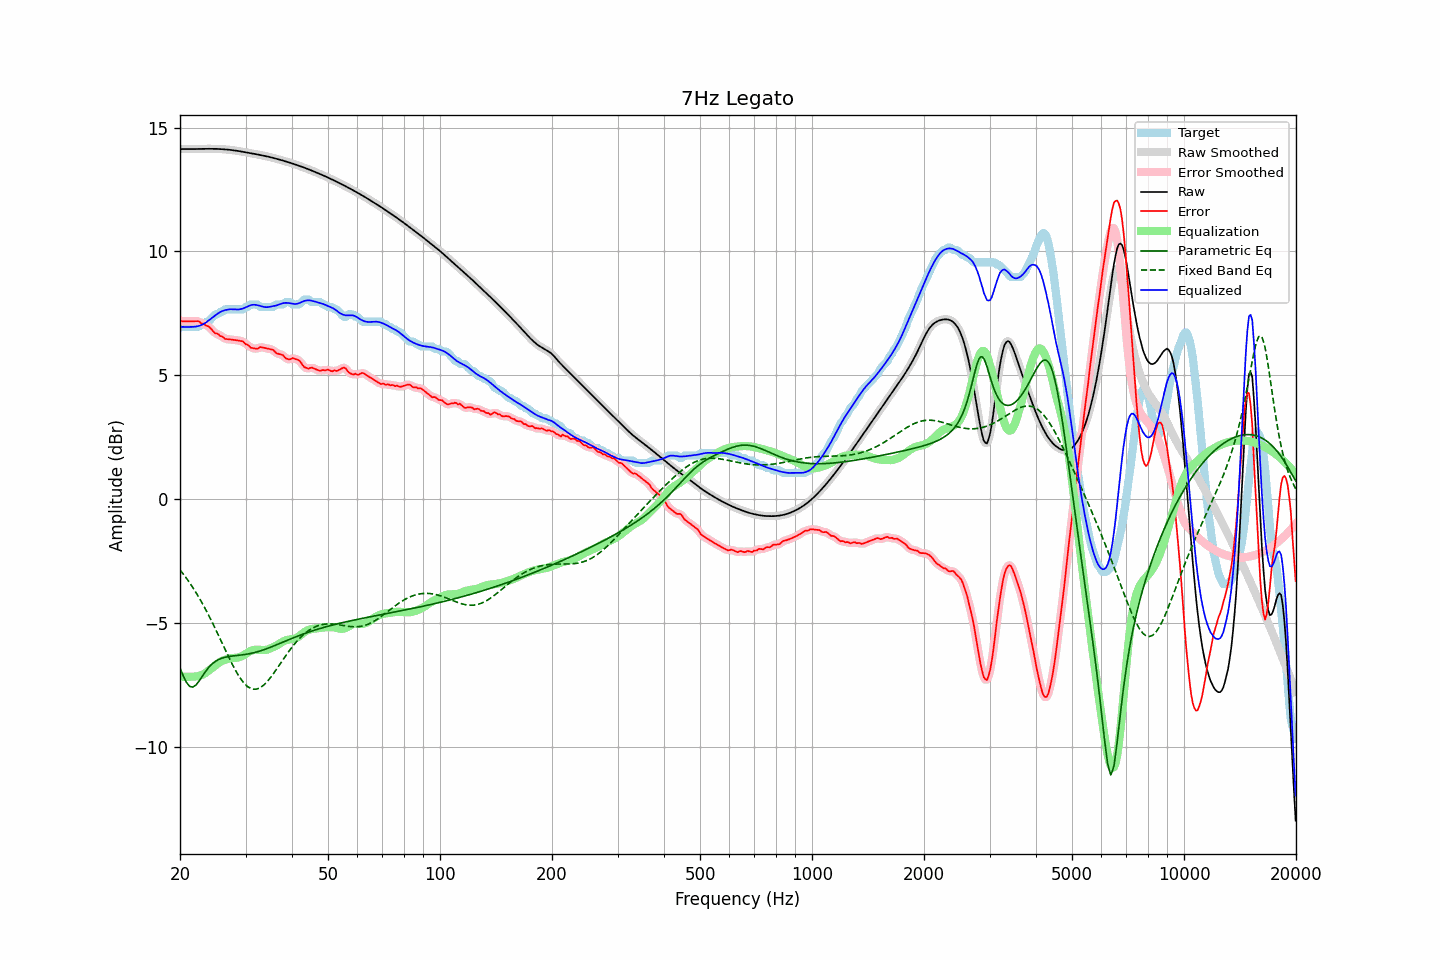

Data behind this chart, as committed beside it:
frequency, raw, error, smoothed, error_smoothed, equalization, parametric_eq, fixed_band_eq, equalized_raw, equalized_smoothed, target
20.00, 14.13, 7.21, 14.13, 7.20, -7.18, -6.82, -2.86, 6.95, 6.95, 6.92
20.20, 14.13, 7.18, 14.13, 7.19, -7.18, -6.98, -2.95, 6.95, 6.95, 6.96
20.40, 14.13, 7.18, 14.13, 7.18, -7.19, -7.14, -3.03, 6.95, 6.95, 6.96
20.61, 14.13, 7.18, 14.13, 7.17, -7.19, -7.28, -3.11, 6.94, 6.94, 6.96
20.81, 14.13, 7.18, 14.13, 7.18, -7.19, -7.41, -3.20, 6.94, 6.94, 6.96
21.02, 14.13, 7.18, 14.13, 7.18, -7.19, -7.49, -3.29, 6.94, 6.94, 6.96
21.23, 14.13, 7.18, 14.13, 7.18, -7.18, -7.57, -3.39, 6.95, 6.95, 6.96
21.44, 14.13, 7.18, 14.13, 7.18, -7.18, -7.59, -3.48, 6.95, 6.95, 6.96
21.66, 14.13, 7.18, 14.13, 7.18, -7.18, -7.60, -3.58, 6.95, 6.95, 6.96
21.87, 14.13, 7.18, 14.13, 7.18, -7.18, -7.56, -3.68, 6.95, 6.95, 6.96
22.09, 14.13, 7.18, 14.13, 7.18, -7.17, -7.51, -3.79, 6.96, 6.96, 6.96
22.31, 14.14, 7.18, 14.14, 7.17, -7.16, -7.43, -3.89, 6.98, 6.98, 6.96
22.54, 14.14, 7.17, 14.14, 7.15, -7.14, -7.34, -4.00, 6.99, 6.99, 6.97
22.76, 14.14, 7.10, 14.14, 7.12, -7.12, -7.25, -4.12, 7.02, 7.02, 7.04
22.99, 14.14, 7.08, 14.14, 7.09, -7.10, -7.15, -4.23, 7.04, 7.04, 7.06
23.22, 14.14, 7.08, 14.14, 7.05, -7.06, -7.05, -4.35, 7.08, 7.08, 7.06
23.45, 14.14, 7.00, 14.14, 7.03, -7.02, -6.96, -4.47, 7.12, 7.12, 7.14
23.69, 14.14, 6.99, 14.14, 6.99, -6.97, -6.88, -4.60, 7.17, 7.17, 7.16
23.92, 14.14, 6.96, 14.14, 6.94, -6.92, -6.80, -4.72, 7.22, 7.22, 7.19
24.16, 14.14, 6.90, 14.14, 6.89, -6.88, -6.73, -4.85, 7.27, 7.27, 7.25
24.40, 14.14, 6.82, 14.14, 6.82, -6.82, -6.66, -4.98, 7.32, 7.32, 7.32
24.65, 14.14, 6.75, 14.14, 6.75, -6.77, -6.61, -5.11, 7.37, 7.37, 7.39
24.89, 14.14, 6.69, 14.14, 6.71, -6.72, -6.56, -5.25, 7.42, 7.42, 7.45
25.14, 14.14, 6.68, 14.14, 6.66, -6.67, -6.52, -5.38, 7.46, 7.46, 7.46
25.39, 14.13, 6.65, 14.13, 6.63, -6.63, -6.49, -5.52, 7.51, 7.51, 7.49
25.65, 14.13, 6.58, 14.13, 6.60, -6.58, -6.46, -5.66, 7.55, 7.55, 7.56
25.91, 14.13, 6.57, 14.13, 6.56, -6.55, -6.43, -5.80, 7.58, 7.58, 7.56
26.16, 14.12, 6.53, 14.12, 6.51, -6.52, -6.41, -5.94, 7.60, 7.60, 7.60
26.43, 14.12, 6.46, 14.12, 6.48, -6.49, -6.39, -6.08, 7.62, 7.62, 7.66
26.69, 14.11, 6.46, 14.11, 6.46, -6.47, -6.38, -6.21, 7.64, 7.64, 7.66
26.96, 14.11, 6.45, 14.11, 6.44, -6.45, -6.37, -6.35, 7.65, 7.65, 7.66
27.23, 14.10, 6.44, 14.10, 6.44, -6.44, -6.36, -6.48, 7.66, 7.66, 7.66
27.50, 14.09, 6.44, 14.09, 6.44, -6.43, -6.35, -6.61, 7.66, 7.66, 7.66
27.77, 14.08, 6.43, 14.08, 6.43, -6.43, -6.34, -6.74, 7.66, 7.66, 7.66
28.05, 14.07, 6.42, 14.07, 6.42, -6.42, -6.33, -6.86, 7.65, 7.65, 7.66
28.33, 14.07, 6.41, 14.07, 6.41, -6.41, -6.33, -6.98, 7.65, 7.65, 7.66
28.62, 14.06, 6.40, 14.06, 6.40, -6.40, -6.32, -7.09, 7.65, 7.65, 7.66
28.90, 14.04, 6.39, 14.04, 6.39, -6.39, -6.31, -7.19, 7.66, 7.66, 7.66
29.19, 14.03, 6.38, 14.03, 6.38, -6.36, -6.31, -7.29, 7.67, 7.67, 7.66
29.48, 14.02, 6.37, 14.02, 6.35, -6.33, -6.30, -7.37, 7.69, 7.69, 7.66
29.78, 14.01, 6.31, 14.01, 6.31, -6.30, -6.29, -7.45, 7.71, 7.71, 7.70
30.08, 14.00, 6.24, 14.00, 6.27, -6.26, -6.28, -7.52, 7.74, 7.74, 7.76
30.38, 13.99, 6.23, 13.99, 6.21, -6.21, -6.27, -7.58, 7.77, 7.77, 7.76
30.68, 13.98, 6.17, 13.98, 6.17, -6.17, -6.26, -7.62, 7.80, 7.80, 7.80
30.99, 13.96, 6.11, 13.96, 6.13, -6.14, -6.24, -7.66, 7.83, 7.83, 7.86
31.30, 13.95, 6.10, 13.95, 6.09, -6.11, -6.23, -7.67, 7.84, 7.84, 7.86
31.61, 13.94, 6.08, 13.94, 6.07, -6.10, -6.21, -7.69, 7.84, 7.84, 7.86
31.93, 13.93, 6.07, 13.93, 6.07, -6.09, -6.20, -7.68, 7.84, 7.84, 7.86
32.24, 13.92, 6.06, 13.92, 6.08, -6.09, -6.18, -7.68, 7.83, 7.83, 7.86
32.57, 13.90, 6.10, 13.90, 6.10, -6.09, -6.16, -7.65, 7.81, 7.81, 7.80
32.89, 13.89, 6.13, 13.89, 6.12, -6.10, -6.14, -7.62, 7.79, 7.79, 7.76
33.22, 13.88, 6.12, 13.88, 6.12, -6.10, -6.12, -7.57, 7.78, 7.78, 7.76
33.55, 13.86, 6.11, 13.86, 6.11, -6.10, -6.10, -7.52, 7.76, 7.76, 7.76
33.89, 13.85, 6.09, 13.85, 6.09, -6.10, -6.07, -7.46, 7.75, 7.75, 7.76
34.23, 13.84, 6.08, 13.84, 6.08, -6.09, -6.05, -7.40, 7.74, 7.74, 7.76
34.57, 13.82, 6.07, 13.82, 6.07, -6.07, -6.02, -7.32, 7.75, 7.75, 7.76
34.92, 13.81, 6.05, 13.81, 6.06, -6.04, -6.00, -7.24, 7.76, 7.76, 7.76
35.27, 13.79, 6.03, 13.79, 6.04, -6.02, -5.97, -7.16, 7.77, 7.77, 7.76
35.62, 13.77, 6.02, 13.77, 6.00, -5.99, -5.95, -7.07, 7.79, 7.79, 7.76
35.97, 13.76, 5.95, 13.76, 5.95, -5.96, -5.92, -6.98, 7.80, 7.80, 7.81
... 635 more rows
